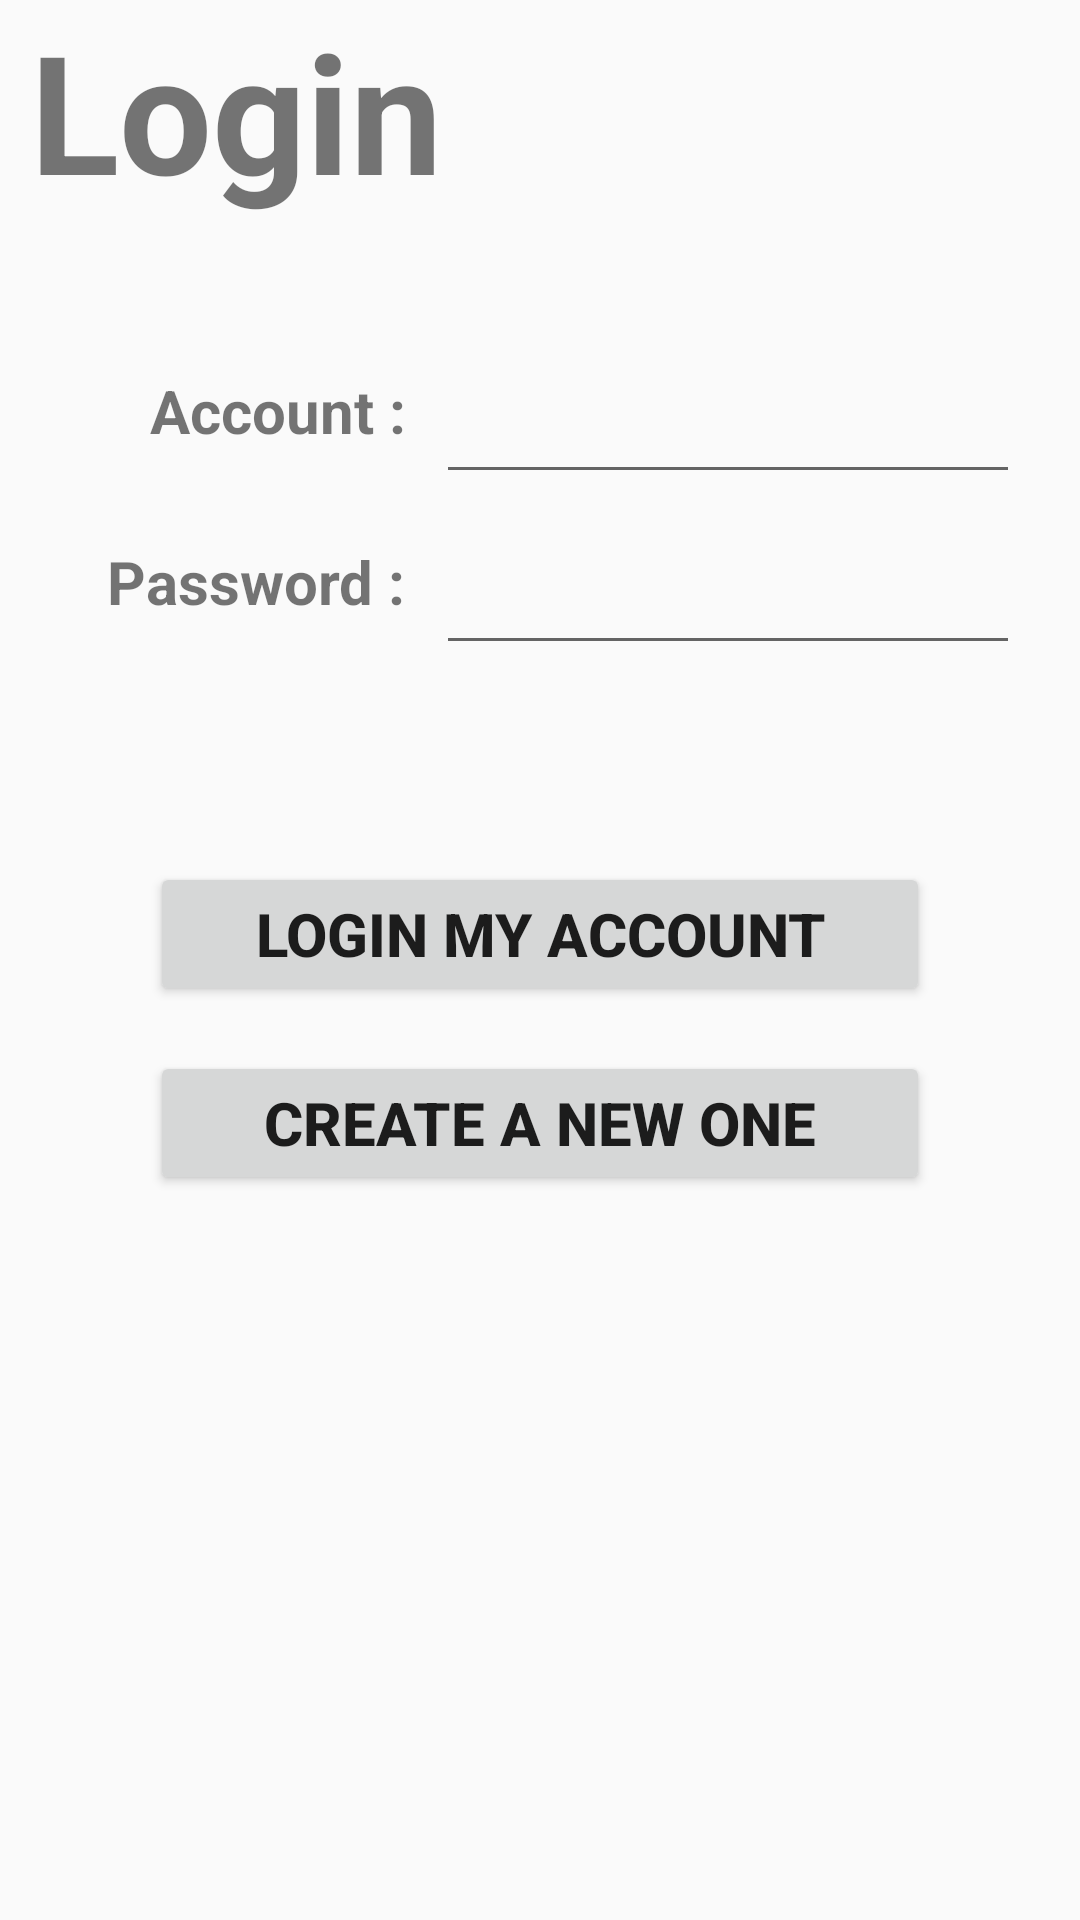

Layout XML and referenced resources for this Android screen:
<!-- AndroidManifest.xml: application theme AppTheme.Custom2 -->
<!-- res/layout/activity_login.xml -->
<?xml version="1.0" encoding="utf-8"?>
<RelativeLayout xmlns:android="http://schemas.android.com/apk/res/android"
    xmlns:app="http://schemas.android.com/apk/res-auto"
    xmlns:tools="http://schemas.android.com/tools"
    android:layout_width="match_parent"
    android:layout_height="match_parent"
    tools:context=".LoginActivity">
    <TextView
        android:layout_width="wrap_content"
        android:layout_height="wrap_content"
        android:text="Login"
        android:textStyle="bold"
        android:textSize="55dp"
        android:layout_marginLeft="10dp"
        android:id="@+id/Login_title"/>
    <TextView
        android:layout_width="wrap_content"
        android:layout_height="wrap_content"
        android:text="Account :"
        android:textSize="20dp"
        android:textStyle="bold"
        android:layout_below="@id/Login_title"
        android:layout_marginLeft="50dp"
        android:layout_marginTop="50dp"
        android:id="@+id/Login_account" />
    <TextView
        android:layout_width="wrap_content"
        android:layout_height="wrap_content"
        android:layout_alignRight="@id/Login_account"
        android:layout_below="@id/Login_account"
        android:layout_marginTop="30dp"
        android:text="Password :"
        android:textStyle="bold"
        android:textSize="20dp"
        android:id="@+id/Login_password"/>
    <EditText
        android:layout_width="match_parent"
        android:layout_height="wrap_content"
        android:layout_toRightOf="@id/Login_account"
        android:layout_alignTop="@id/Login_account"
        android:layout_marginRight="20dp"
        android:layout_marginLeft="10dp"
        android:id="@+id/Login_account_input"
        android:inputType="textPersonName"/>
    <EditText
        android:layout_width="match_parent"
        android:layout_height="wrap_content"
        android:layout_toRightOf="@id/Login_password"
        android:layout_alignTop="@id/Login_password"
        android:layout_marginRight="20dp"
        android:layout_marginLeft="10dp"
        android:id="@+id/Login_password_input"
        android:inputType="textPassword"/>
    <Button
        android:layout_width="match_parent"
        android:layout_height="wrap_content"
        android:layout_below="@id/Login_password"
        android:layout_marginTop="80dp"
        android:layout_marginHorizontal="50dp"
        android:text="Login my account"
        android:textStyle="bold"
        android:textSize="20dp"
        android:id="@+id/Login_to_main"/>
    <Button
        android:layout_width="match_parent"
        android:layout_height="wrap_content"
        android:layout_below="@id/Login_to_main"
        android:layout_marginTop="15dp"
        android:layout_marginHorizontal="50dp"
        android:text="create a new one"
        android:textStyle="bold"
        android:textSize="20dp"
        android:id="@+id/Login_to_register"/>

</RelativeLayout>
<!-- resources referenced by this layout -->
<resources>
  <style name="AppTheme.Custom2">
          <item name="android:windowIsTranslucent">true</item>
          <item name="windowActionBar">false</item>
          <item name="windowNoTitle">true</item>
      </style>
</resources>
